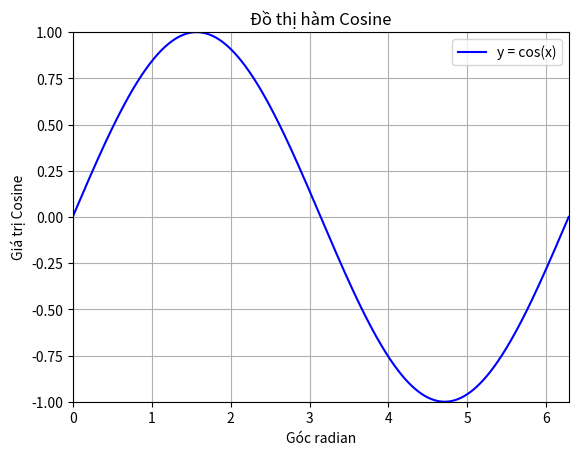

Here is the Python script that generated this plot:
import numpy as np
import matplotlib.pyplot as plt

#tao mang x, trach cac diem tiem can cua sin vs cosx
x = np.linspace(0,2 *np.pi,1000)
y = np.sin(x)

#Vẽ đồ thị 
plt.plot(x, y, color ='blue',label='y = cos(x)')
plt.title("Đồ thị hàm Cosine")
plt.xlabel("Góc radian")
plt.ylabel("Giá trị Cosine")
plt.xlim(0,2 * np.pi)
plt.ylim(-1,1)
plt.grid(True)
plt.legend()
plt.show()